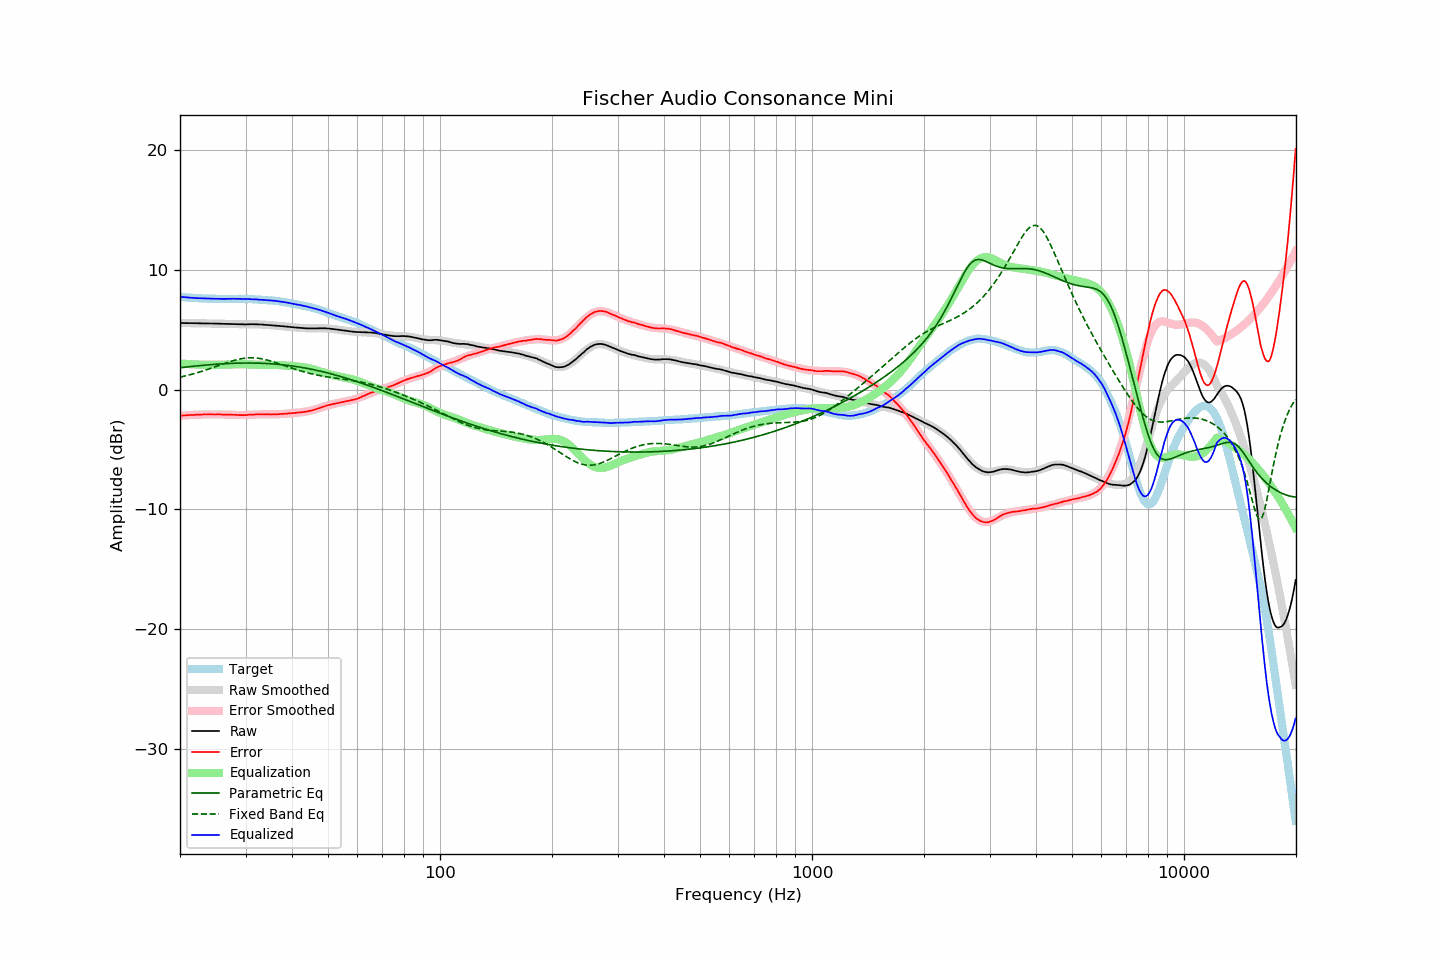

The file beside this chart, header and first rows:
frequency, raw, error, smoothed, error_smoothed, equalization, parametric_eq, fixed_band_eq, equalized_raw, equalized_smoothed, target
20.00, 5.57, -2.18, 5.57, -2.18, 2.18, 1.83, 1.04, 7.75, 7.75, 7.75
20.20, 5.57, -2.17, 5.56, -2.17, 2.17, 1.84, 1.07, 7.74, 7.74, 7.74
20.40, 5.57, -2.16, 5.56, -2.16, 2.16, 1.86, 1.10, 7.73, 7.73, 7.73
20.61, 5.56, -2.16, 5.56, -2.15, 2.15, 1.87, 1.13, 7.71, 7.71, 7.72
20.81, 5.56, -2.14, 5.56, -2.14, 2.14, 1.89, 1.17, 7.70, 7.70, 7.70
21.02, 5.56, -2.13, 5.56, -2.13, 2.13, 1.90, 1.20, 7.69, 7.69, 7.69
21.23, 5.56, -2.12, 5.55, -2.13, 2.13, 1.92, 1.23, 7.68, 7.68, 7.67
21.44, 5.56, -2.13, 5.55, -2.12, 2.12, 1.93, 1.27, 7.68, 7.67, 7.68
21.66, 5.55, -2.12, 5.55, -2.11, 2.11, 1.95, 1.31, 7.66, 7.66, 7.66
21.87, 5.55, -2.12, 5.55, -2.11, 2.11, 1.96, 1.34, 7.65, 7.65, 7.66
22.09, 5.55, -2.09, 5.55, -2.10, 2.10, 1.97, 1.38, 7.65, 7.64, 7.64
22.31, 5.55, -2.09, 5.54, -2.09, 2.09, 1.99, 1.42, 7.64, 7.64, 7.64
22.54, 5.54, -2.09, 5.54, -2.09, 2.09, 2.00, 1.46, 7.63, 7.63, 7.63
22.76, 5.54, -2.09, 5.54, -2.09, 2.09, 2.01, 1.50, 7.62, 7.62, 7.63
22.99, 5.54, -2.08, 5.54, -2.08, 2.08, 2.03, 1.55, 7.62, 7.62, 7.62
23.22, 5.54, -2.07, 5.53, -2.08, 2.08, 2.04, 1.59, 7.62, 7.61, 7.61
23.45, 5.54, -2.08, 5.53, -2.08, 2.08, 2.05, 1.63, 7.61, 7.61, 7.61
23.69, 5.53, -2.08, 5.53, -2.07, 2.07, 2.06, 1.68, 7.60, 7.60, 7.60
23.92, 5.53, -2.06, 5.53, -2.07, 2.07, 2.07, 1.72, 7.60, 7.60, 7.59
24.16, 5.53, -2.07, 5.52, -2.07, 2.07, 2.08, 1.77, 7.60, 7.60, 7.60
24.40, 5.53, -2.07, 5.52, -2.07, 2.07, 2.09, 1.82, 7.60, 7.59, 7.60
24.65, 5.52, -2.08, 5.52, -2.07, 2.07, 2.11, 1.86, 7.59, 7.59, 7.60
24.89, 5.52, -2.08, 5.52, -2.07, 2.07, 2.12, 1.91, 7.59, 7.59, 7.59
25.14, 5.52, -2.07, 5.51, -2.07, 2.07, 2.12, 1.96, 7.59, 7.59, 7.58
25.39, 5.51, -2.08, 5.51, -2.08, 2.08, 2.13, 2.01, 7.58, 7.58, 7.58
25.65, 5.51, -2.07, 5.50, -2.08, 2.08, 2.14, 2.06, 7.58, 7.58, 7.58
25.91, 5.50, -2.08, 5.50, -2.08, 2.08, 2.15, 2.10, 7.58, 7.58, 7.58
26.16, 5.50, -2.09, 5.50, -2.08, 2.08, 2.16, 2.15, 7.58, 7.58, 7.59
26.43, 5.50, -2.09, 5.49, -2.09, 2.09, 2.17, 2.20, 7.58, 7.58, 7.58
26.69, 5.49, -2.09, 5.49, -2.09, 2.09, 2.17, 2.24, 7.58, 7.58, 7.58
26.96, 5.49, -2.09, 5.49, -2.09, 2.09, 2.18, 2.29, 7.58, 7.58, 7.58
27.23, 5.49, -2.09, 5.48, -2.10, 2.10, 2.19, 2.33, 7.59, 7.58, 7.58
27.50, 5.48, -2.10, 5.48, -2.10, 2.10, 2.19, 2.37, 7.58, 7.58, 7.57
27.77, 5.48, -2.11, 5.47, -2.11, 2.11, 2.20, 2.41, 7.59, 7.58, 7.58
28.05, 5.48, -2.10, 5.47, -2.11, 2.11, 2.20, 2.45, 7.59, 7.58, 7.58
28.33, 5.47, -2.12, 5.47, -2.12, 2.12, 2.21, 2.49, 7.58, 7.58, 7.59
28.62, 5.47, -2.12, 5.46, -2.12, 2.12, 2.21, 2.52, 7.59, 7.58, 7.58
28.90, 5.46, -2.13, 5.46, -2.12, 2.12, 2.21, 2.55, 7.58, 7.58, 7.59
29.19, 5.46, -2.13, 5.46, -2.12, 2.12, 2.22, 2.58, 7.58, 7.58, 7.59
29.48, 5.46, -2.13, 5.46, -2.12, 2.12, 2.22, 2.60, 7.58, 7.58, 7.58
29.78, 5.45, -2.13, 5.46, -2.12, 2.12, 2.22, 2.62, 7.56, 7.58, 7.58
30.08, 5.45, -2.13, 5.46, -2.11, 2.11, 2.22, 2.63, 7.56, 7.57, 7.58
30.38, 5.46, -2.11, 5.46, -2.11, 2.11, 2.22, 2.65, 7.57, 7.57, 7.56
30.68, 5.46, -2.10, 5.46, -2.11, 2.11, 2.22, 2.65, 7.56, 7.56, 7.56
30.99, 5.47, -2.09, 5.46, -2.10, 2.10, 2.22, 2.66, 7.57, 7.56, 7.56
31.30, 5.47, -2.09, 5.46, -2.10, 2.10, 2.22, 2.66, 7.56, 7.55, 7.55
31.61, 5.46, -2.09, 5.45, -2.09, 2.09, 2.22, 2.65, 7.54, 7.54, 7.55
31.93, 5.46, -2.07, 5.45, -2.08, 2.08, 2.22, 2.64, 7.54, 7.53, 7.52
32.24, 5.46, -2.07, 5.45, -2.08, 2.08, 2.21, 2.63, 7.53, 7.53, 7.53
32.57, 5.45, -2.07, 5.44, -2.07, 2.07, 2.21, 2.61, 7.52, 7.52, 7.51
32.89, 5.44, -2.07, 5.44, -2.07, 2.07, 2.20, 2.59, 7.51, 7.51, 7.51
33.22, 5.44, -2.07, 5.43, -2.07, 2.07, 2.20, 2.57, 7.50, 7.50, 7.50
33.55, 5.43, -2.07, 5.43, -2.07, 2.07, 2.19, 2.54, 7.49, 7.49, 7.50
33.89, 5.42, -2.07, 5.42, -2.07, 2.07, 2.19, 2.51, 7.49, 7.49, 7.48
34.23, 5.41, -2.06, 5.41, -2.07, 2.07, 2.18, 2.48, 7.47, 7.48, 7.47
34.57, 5.40, -2.07, 5.40, -2.07, 2.07, 2.17, 2.44, 7.46, 7.47, 7.46
34.92, 5.39, -2.06, 5.39, -2.07, 2.07, 2.16, 2.40, 7.45, 7.45, 7.45
35.27, 5.38, -2.08, 5.38, -2.07, 2.07, 2.16, 2.36, 7.44, 7.44, 7.46
35.62, 5.37, -2.07, 5.37, -2.06, 2.06, 2.15, 2.32, 7.43, 7.43, 7.43
35.97, 5.36, -2.07, 5.35, -2.06, 2.06, 2.14, 2.28, 7.42, 7.42, 7.43
... 635 more rows
